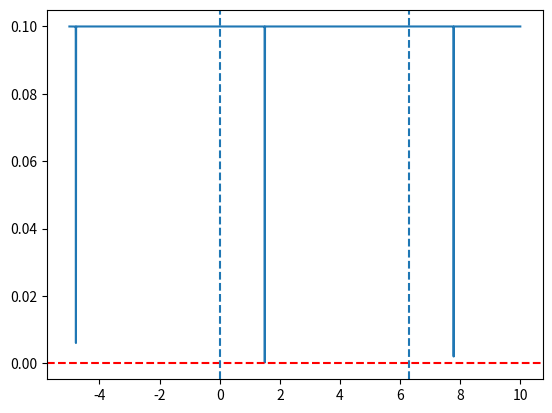
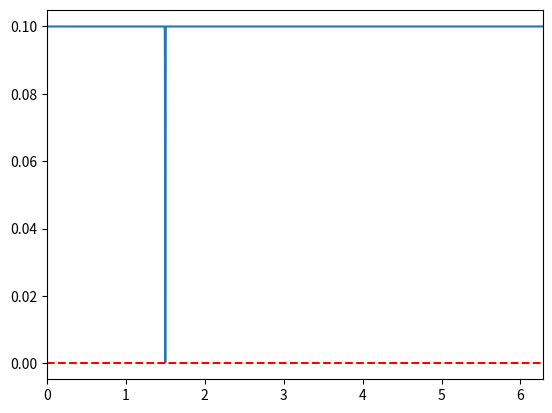

The matplotlib source for these figures, in order:

#!/usr/bin/env python3
# -*- coding: utf-8 -*-
"""
Created on October 29 2:33 PM 2021
Created in PyCharm
Created as QGP_Scripts/anti_cluster

[redacted]
"""

import numpy as np
import matplotlib.pyplot as plt
from scipy.stats import norm


def main():
    mean = 1.5
    sd = 0.002
    dist = norm(mean, sd)
    dist_high = norm(mean + 2 * np.pi, sd)
    dist_low = norm(mean - 2 * np.pi, sd)
    m = dist.pdf(mean)
    print(dist.pdf(mean))
    r = np.linspace(-5, 10, 10000)
    p = r * 0 + 1.0 / r[-1]

    wrap1_dist = dist.pdf(r) + dist_low.pdf(r) + dist_high.pdf(r)
    m1 = dist.pdf(mean) + dist_low.pdf(mean) + dist_high.pdf(mean)
    # p1 = 1 - (dist.pdf(r) + dist_low.pdf(r) + dist_high.pdf(r)) / m
    p1 = 1 - wrap1_dist / m1
    # p2 = 1
    p = p1 * p

    fig1, ax1 = plt.subplots()
    ax1.plot(r, p)
    ax1.axhline(0, color='r', ls='--')
    ax1.axvline(0, ls='--')
    ax1.axvline(2 * np.pi, ls='--')

    fig2, ax2 = plt.subplots()
    ax2.plot(r, p)
    ax2.axhline(0, color='r', ls='--')
    ax2.set_xlim([0, 2 * np.pi])

    plt.show()
    print('donzo')


if __name__ == '__main__':
    main()
